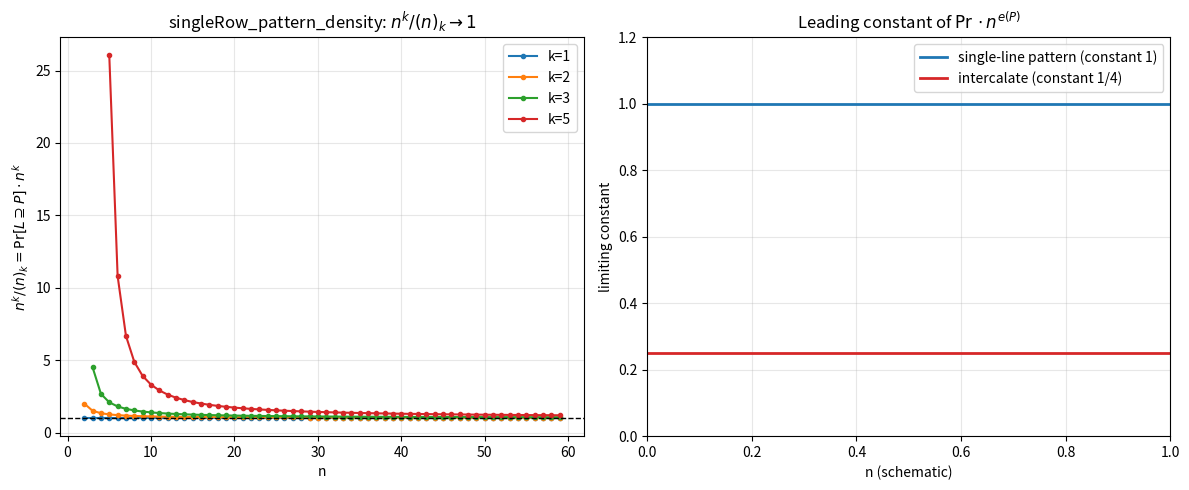

The matplotlib source for this figure:
"""Visualization: convergence n^k/(n)_k -> 1 and the intercalate anomaly."""
import matplotlib.pyplot as plt


def desc_factorial(n: int, k: int) -> int:
    result: int = 1
    for i in range(k):
        result *= (n - i)
    return result


def main() -> None:
    ns = list(range(2, 60))
    fig, (ax1, ax2) = plt.subplots(1, 2, figsize=(12, 5))

    for k in (1, 2, 3, 5):
        ys = [n ** k / desc_factorial(n, k) for n in ns if n >= k]
        xs = [n for n in ns if n >= k]
        ax1.plot(xs, ys, marker="o", ms=3, label=f"k={k}")
    ax1.axhline(1.0, color="black", ls="--", lw=1)
    ax1.set_title(r"singleRow_pattern_density: $n^k/(n)_k \to 1$")
    ax1.set_xlabel("n")
    ax1.set_ylabel(r"$n^k/(n)_k = \Pr[L\supseteq P]\cdot n^k$")
    ax1.legend()
    ax1.grid(alpha=0.3)

    # Single-line constant 1 vs intercalate constant 1/4.
    ax2.axhline(1.0, color="C0", lw=2, label="single-line pattern (constant 1)")
    ax2.axhline(0.25, color="C3", lw=2, label="intercalate (constant 1/4)")
    ax2.set_ylim(0, 1.2)
    ax2.set_title(r"Leading constant of $\Pr\cdot n^{e(P)}$")
    ax2.set_xlabel("n (schematic)")
    ax2.set_ylabel("limiting constant")
    ax2.legend()
    ax2.grid(alpha=0.3)

    fig.tight_layout()
    fig.savefig("latin_pattern_density.png", dpi=150)
    print("wrote latin_pattern_density.png")


if __name__ == "__main__":
    main()
